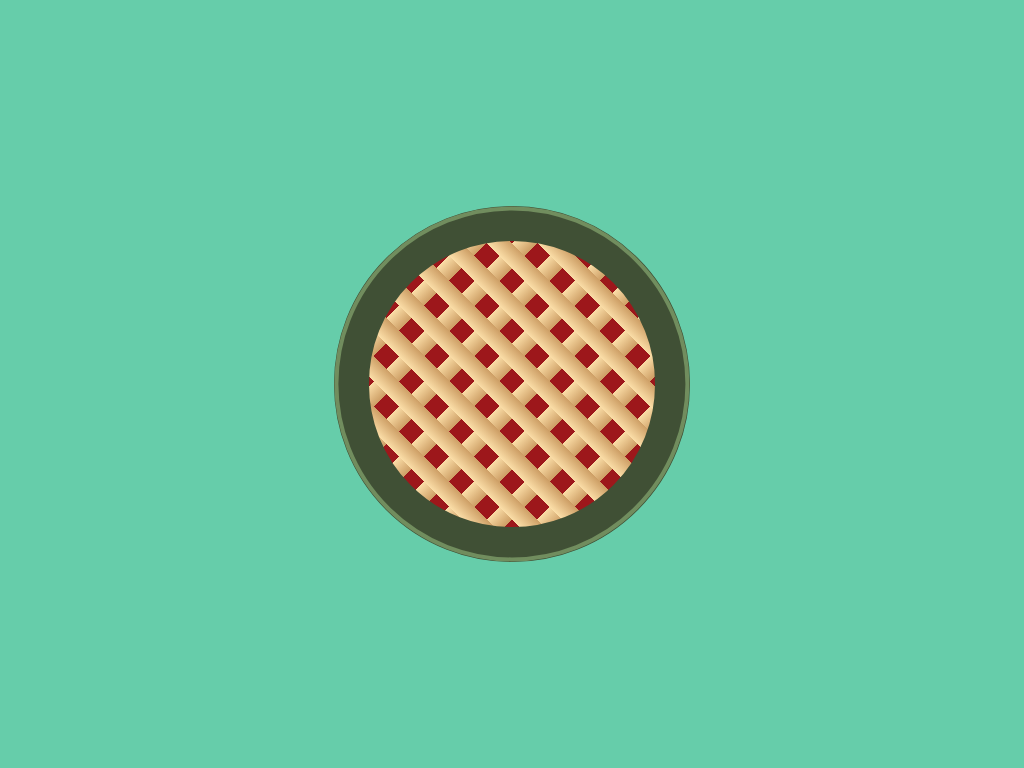

Give the HTML and CSS whose rendering is this image.

<!-- file: 15-pie.html -->
<!DOCTYPE html>
<html lang="en">
  <head>
    <meta charset="UTF-8" />
    <meta http-equiv="X-UA-Compatible" content="IE=edge" />
    <meta name="viewport" content="width=device-width, initial-scale=1.0" />
    <link rel="stylesheet" href="css/15-pie.css" />
    <title>Document</title>
  </head>
  <body>
    <div class="pie"></div>
  </body>
</html>


/* file: css/15-pie.css */
/* -- Standard Resets -- */
html {
  box-sizing: border-box;
}

*,
*::before,
*::after {
  box-sizing: inherit;
}

/* -- General Styling for display only -- */
body {
  display: grid;
  place-content: center;

  min-height: 100vh;
  margin: 0;

  background-color: mediumaquamarine;
}

/* Composition */
.pie {
  /* palette */
  --plate: hsl(96, 20%, 26%);
  --plate-light: hsl(96, 20%, 46%);
  --crust: hsl(38, 78%, 71%);
  --crust-light: hsl(39, 91%, 82%);
  --crust-dark: hsl(33, 51%, 60%);
  --filling: #9d171b;

  /* styling */
  position: relative;
  width: 20em;
  height: 20em;

  border: 2em solid var(--plate);
  border-radius: 50%;

  /* prettier-ignore */
  background:   

    repeating-linear-gradient(
      45deg,
      var(--crust-light),
      var(--crust-dark) 1em,
      transparent 1em,
      transparent 2em),
    repeating-linear-gradient(
      -45deg,
      var(--crust-dark),
      var(--crust-light) 1em,
      transparent 1em,
      transparent 2em);

  background-repeat: no-repeat;
  background-color: var(--filling);

  font-size: calc(0.75rem + 0.75vmin);
}

.pie::before {
  content: "";
  position: absolute;
  top: 50%;
  left: 50%;
  width: 20em;
  height: 20em;

  border-radius: 50%;
  border: 0.25em solid var(--plate-light);

  transform: translate(-50%, -50%);
}
